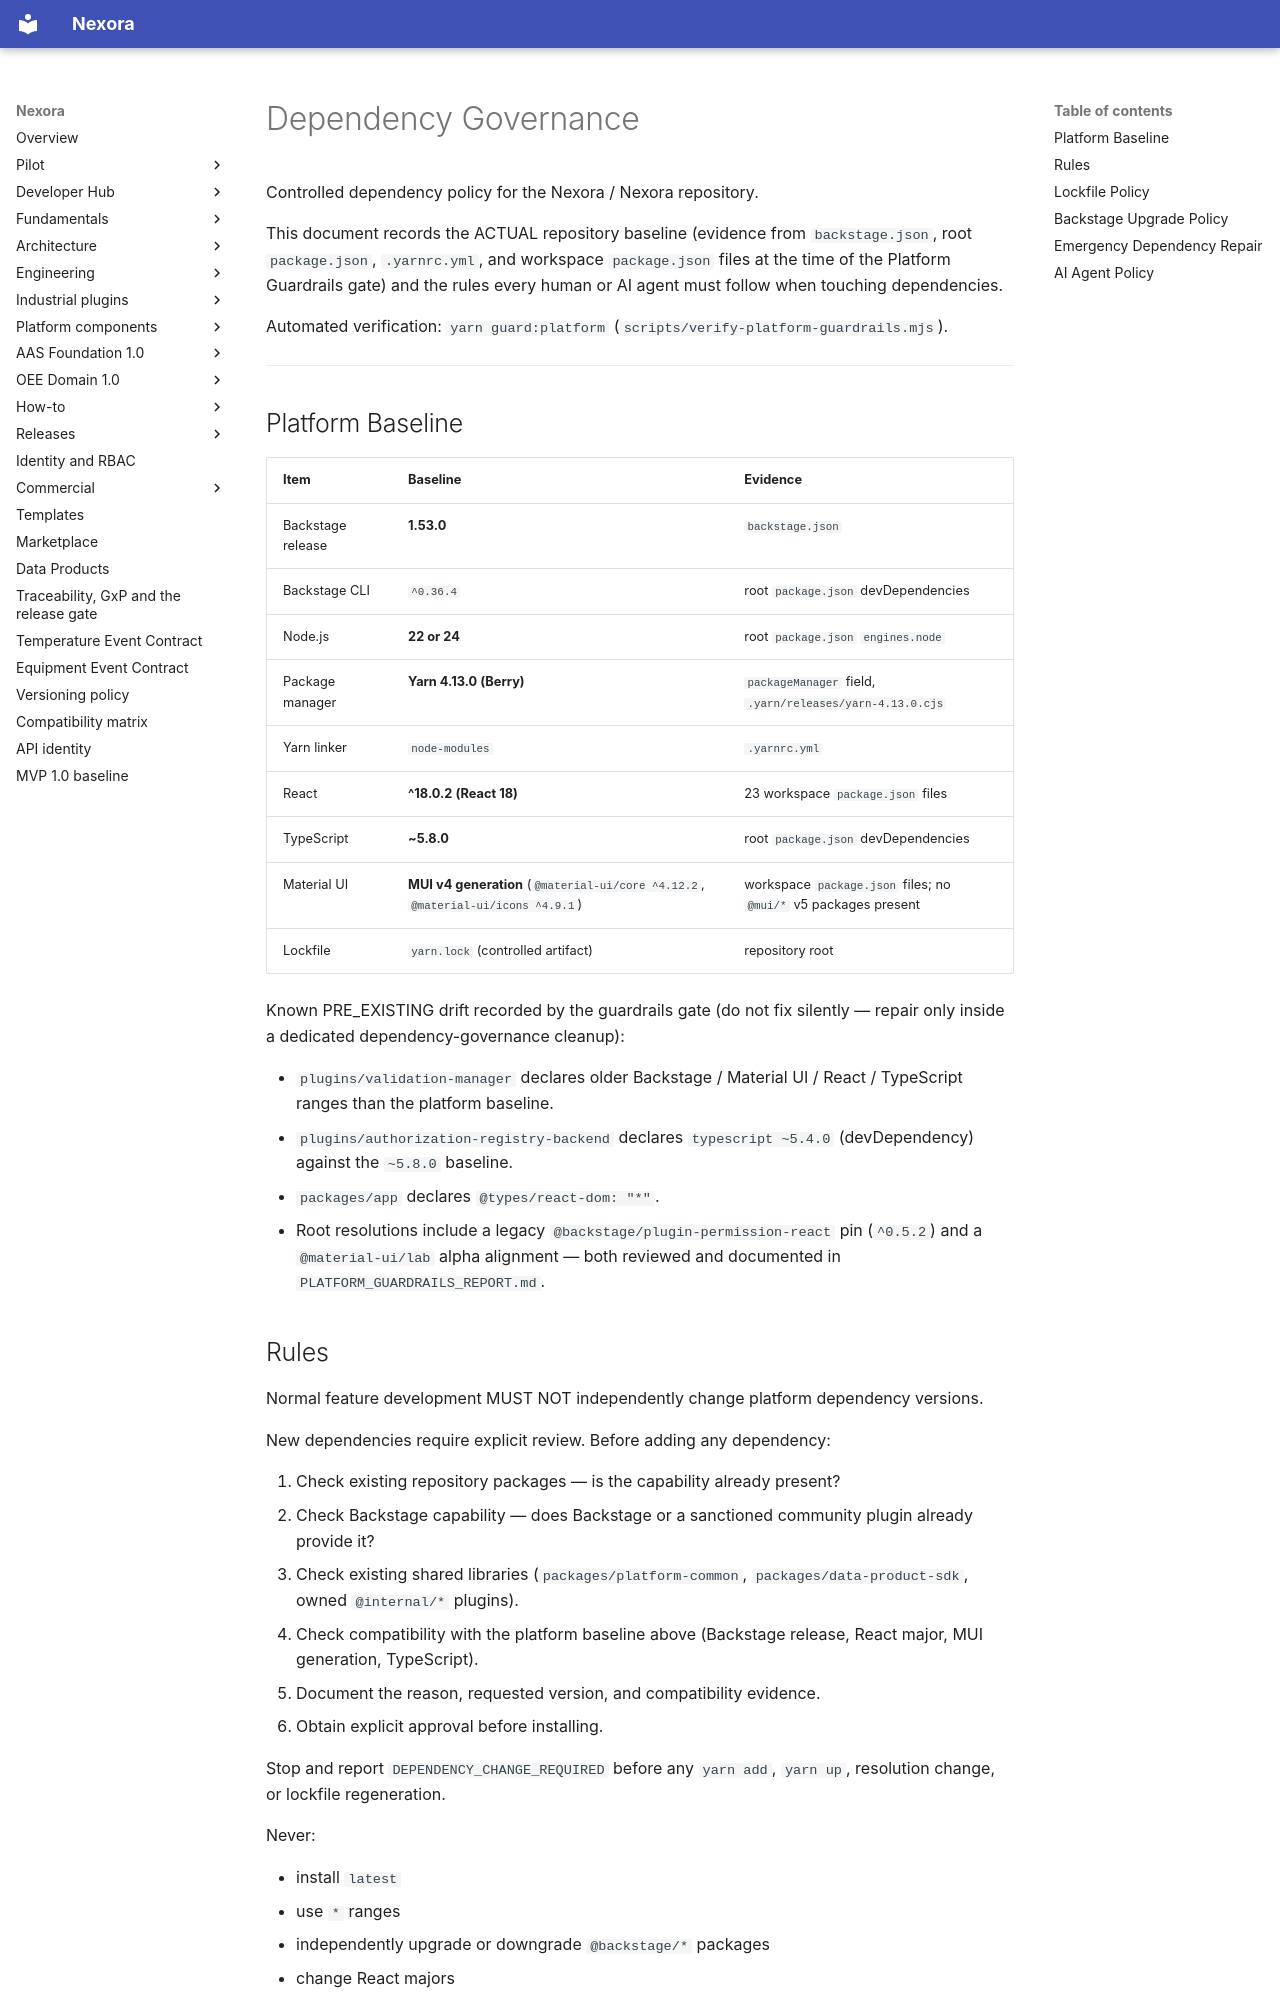

repository: pharma-data-factory/data-product-platform · page: architecture/DEPENDENCY_GOVERNANCE/index.html · generator: mkdocs

# Dependency Governance

Controlled dependency policy for the Nexora / Nexora repository.

This document records the ACTUAL repository baseline (evidence from
`backstage.json`, root `package.json`, `.yarnrc.yml`, and workspace
`package.json` files at the time of the Platform Guardrails gate) and the
rules every human or AI agent must follow when touching dependencies.

Automated verification: `yarn guard:platform`
(`scripts/verify-platform-guardrails.mjs`).

---

## Platform Baseline

| Item | Baseline | Evidence |
| --- | --- | --- |
| Backstage release | **1.53.0** | `backstage.json` |
| Backstage CLI | `^0.36.4` | root `package.json` devDependencies |
| Node.js | **22 or 24** | root `package.json` `engines.node` |
| Package manager | **Yarn 4.13.0 (Berry)** | `packageManager` field, `.yarn/releases/yarn-4.13.0.cjs` |
| Yarn linker | `node-modules` | `.yarnrc.yml` |
| React | **^18.0.2 (React 18)** | 23 workspace `package.json` files |
| TypeScript | **~5.8.0** | root `package.json` devDependencies |
| Material UI | **MUI v4 generation** (`@material-ui/core ^4.12.2`, `@material-ui/icons ^4.9.1`) | workspace `package.json` files; no `@mui/*` v5 packages present |
| Lockfile | `yarn.lock` (controlled artifact) | repository root |

Known PRE_EXISTING drift recorded by the guardrails gate (do not fix
silently — repair only inside a dedicated dependency-governance cleanup):

- `plugins/validation-manager` declares older Backstage / Material UI /
  React / TypeScript ranges than the platform baseline.
- `plugins/authorization-registry-backend` declares `typescript ~5.4.0`
  (devDependency) against the `~5.8.0` baseline.
- `packages/app` declares `@types/react-dom: "*"`.
- Root resolutions include a legacy `@backstage/plugin-permission-react`
  pin (`^0.5.2`) and a `@material-ui/lab` alpha alignment — both reviewed
  and documented in `PLATFORM_GUARDRAILS_REPORT.md`.
